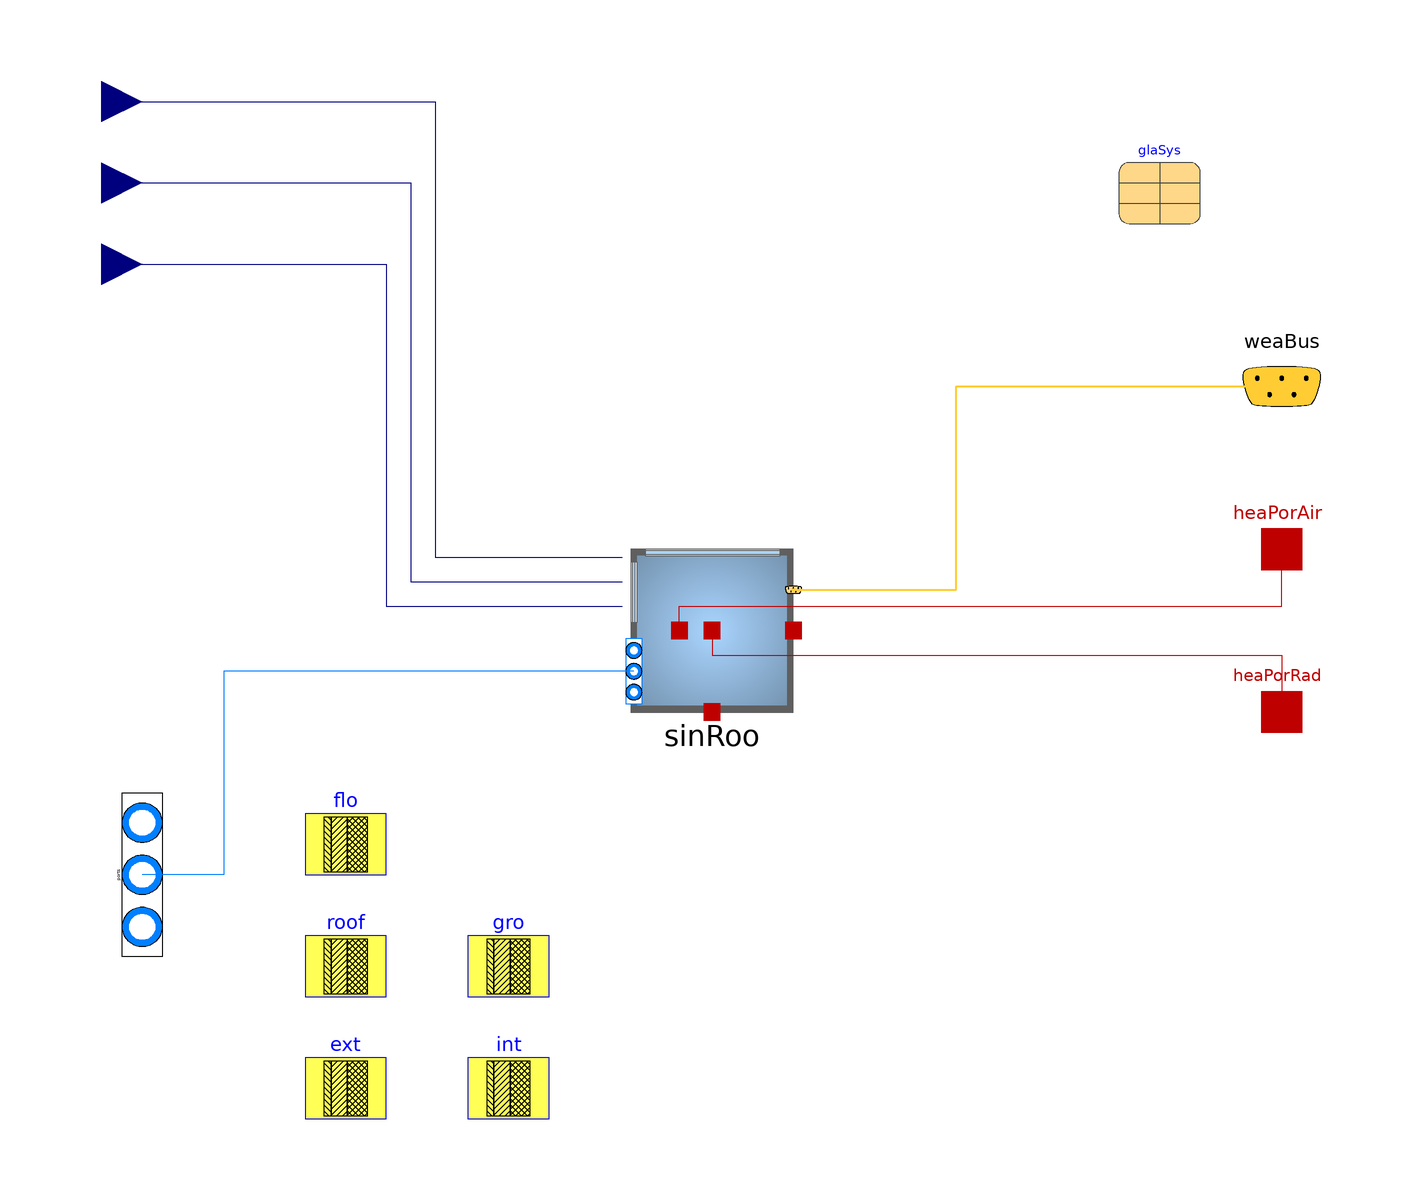

Above is the diagram view of the following Modelica model: its components placed by their Placement annotations and its connect equations drawn as lines.

partial model BaseMultiRoom
  extends Buildings.Fluid.Interfaces.LumpedVolumeDeclarations(
    redeclare replaceable package Medium = Buildings.Media.Air);
  extends BuildingParameters;
  extends Constructions;

  final parameter Modelica.SIunits.Area AFloEle[nRoo, NFlo]=
    {Functions.ReduceVectorProduct(AFlo[i], floCon[i, :], NFlo) for i in 1:nRoo};

  replaceable SingleRoom sinRoo[nRoo](
    redeclare each final package Medium = Medium,
    each final lat=lat,
    each final ext=ext,
    each final int=intHalf,
    each final gro=gro,
    each final flo=flo,
    each final roof=roof,
    each final NExtWal=NExtWal,
    each final NExtWalWin=NExtWalWin,
    each final NIntWal=NIntWal,
    each final NFlo=NFlo,
    each final intConMod=intConMod,
    each final hIntFixed=hIntFixed,
    each final extConMod=extConMod,
    each final hExtFixed=hExtFixed,
    final haveRoof=haveRoof,
    final floorType=floorType,
    each final linearizeRadiation=linearizeRadiation,
    each final energyDynamics=energyDynamics,
    each final massDynamics=massDynamics,
    each final p_start=p_start,
    each final T_start=T_start,
    each final X_start=X_start,
    each final C_start=C_start,
    each final C_nominal=C_nominal,
    each final mSenFac=mSenFac,
    each final nPorts=nPorts,
    final AFlo=AFloEle,
    final hRoo=hRoo,
    each final use_qGai_flow=use_qGai_flow,
    each final glaSys=glaSys,
    each final steadyStateWindow=steadyStateWindow,
    each final homotopyInitialization=homotopyInitialization,
    final m_flow_nominal=m_flow_nominal,
    final nExtWal=nExtWal,
    final AExtWal=AExtWal,
    final aziExtWal=aziExtWal,
    final nExtWalWin=nExtWalWin,
    final AExtWalWin=AExtWalWin,
    final wWin=wWin,
    final hWin=hWin,
    final fFra=fFra,
    final aziExtWalWin=aziExtWalWin,
    final nIntWal=nIntWal,
    final AIntWal=AIntWal,
    final nFlo=nFlo)
    annotation (Placement(transformation(extent={{-20,-20},{20,20}})));

  Modelica.Blocks.Interfaces.RealInput qGai_flow[nRoo, 3] if use_qGai_flow
    "Radiant, convective and latent heat input into room (positive if heat gain)"
    annotation (Placement(transformation(extent={{-160,80},{-140,100}}),
        iconTransformation(extent={{-120,20},{-100,40}})));
  Modelica.Blocks.Interfaces.RealInput uSha[nRoo,NExtWalWin](each min=0, each max=1) if haveShade
    "Control signal for the shading device (removed if no shade is present)"
    annotation (Placement(transformation(extent={{-160,120},{-140,140}}),
        iconTransformation(extent={{-120,80},{-100,100}})));
  Modelica.Blocks.Interfaces.RealInput uWin[nRoo,NExtWalWin](each min=0, each max=1, each unit="1") if haveControllableWindow
    "Control signal for window state (used for electrochromic windows, removed otherwise)"
    annotation (Placement(transformation(
        extent={{-10,-10},{10,10}},
        rotation=0,
        origin={-150,110}), iconTransformation(
        extent={{-10,-10},{10,10}},
        rotation=0,
        origin={-110,60})));
  Buildings.BoundaryConditions.WeatherData.Bus weaBus annotation (Placement(
        transformation(extent={{120,40},{160,80}}),iconTransformation(extent={{90,40},
            {110,60}})));
  Modelica.Fluid.Vessels.BaseClasses.VesselFluidPorts_b ports[nRoo, nPorts](
      redeclare each package Medium = Medium) "Fluid inlets and outlets"
    annotation (Placement(transformation(
        extent={{-40,-10},{40,10}},
        origin={-140,-60},
        rotation=90), iconTransformation(
        extent={{-40,-10},{40,10}},
        rotation=90,
        origin={-96,-50})));
  Modelica.Thermal.HeatTransfer.Interfaces.HeatPort_a heaPorAir[nRoo]
    "Heat port to air volumes"
    annotation (Placement(transformation(extent={{130,10},{150,30}}),
                        iconTransformation(extent={{90,10},{110,30}})));
  Modelica.Thermal.HeatTransfer.Interfaces.HeatPort_a heaPorRad[nRoo]
    "Heat port for radiative heat gain and radiative temperature of rooms"
    annotation (Placement(transformation(extent={{130,-30},{150,-10}}),
                        iconTransformation(extent={{90,-30},{110,-10}})));
protected
  final parameter Buildings.HeatTransfer.Data.OpaqueConstructions.Generic intHalf(
    nLay=int.nLay,
    material(
      x={int.material[i].x/2 for i in 1:int.nLay},
      k=int.material.k,
      c=int.material.c,
      d=int.material.d,
      R={int.material[i].R/2 for i in 1:int.nLay},
      nStaRef=int.material.nStaRef,
      nSta=int.material.nSta,
      steadyState=int.material.steadyState,
      piMat=int.material.piMat,
      piRef=int.material.piRef,
      nStaReal=int.material.nStaReal,
      TSol=int.material.TSol,
      TLiq=int.material.TLiq,
      LHea=int.material.LHea,
      ensureMonotonicity=int.material.ensureMonotonicity,
      phasechange=int.material.phasechange),
    absIR_a=int.absIR_a,
    absIR_b=int.absIR_b,
    absSol_a=int.absSol_a,
    absSol_b=int.absSol_b,
    roughness_a=int.roughness_a) annotation(HideResult=true);
equation
  for i in 1:nRoo loop
    connect(sinRoo[i].weaBus, weaBus) annotation (Line(
      points={{20,10},{60,10},{60,60},{140,60}},
      color={255,204,51},
      thickness=0.5), Text(
      string="%second",
      index=1,
      extent={{6,3},{6,3}}));
    if nPorts > 0 then
      connect(sinRoo[i].ports[1:nPorts], ports[i, 1:nPorts]) annotation (Line(points={{-19.2,
            -10},{-20,-10},{-120,-10},{-120,-60},{-140,-60}},
                           color={0,127,255}));
    end if;
    for j in 1:nRoo loop
      if rooCon[i, j] > 0.0 then
        connect(sinRoo[i].heaPorInt[integer(floor(rooCon[i, j] + 0.01))], sinRoo[j].heaPorInt[integer(floor(rem(rooCon[i, j], 1)*10 + 0.01))]);
      end if;
    end for;
  end for;
  connect(qGai_flow, sinRoo.qGai_flow) annotation (Line(points={{-150,90},{-80,
          90},{-80,6},{-22,6}},
                            color={0,0,127}));
  connect(uWin, sinRoo.uWin) annotation (Line(points={{-150,110},{-150,110},{
          -74,110},{-74,12},{-22,12}},
                                   color={0,0,127}));
  connect(uSha, sinRoo.uSha) annotation (Line(points={{-150,130},{-68,130},{-68,
          18},{-22,18}}, color={0,0,127}));
  connect(sinRoo.heaPorAir,heaPorAir) annotation (Line(points={{-8,0},{-8,0},{-8,
          6},{140,6},{140,20}}, color={191,0,0}));
  connect(sinRoo.heaPorRad,heaPorRad) annotation (Line(points={{0,0},{0,-6},{140,
          -6},{140,-18},{140,-20}},
                              color={191,0,0}));
  annotation (Icon(coordinateSystem(preserveAspectRatio=false, extent={{-100,
            -100},{100,100}})),
        Diagram(coordinateSystem(preserveAspectRatio=false,extent={{-140,-140},{
            140,140}})));
end BaseMultiRoom;